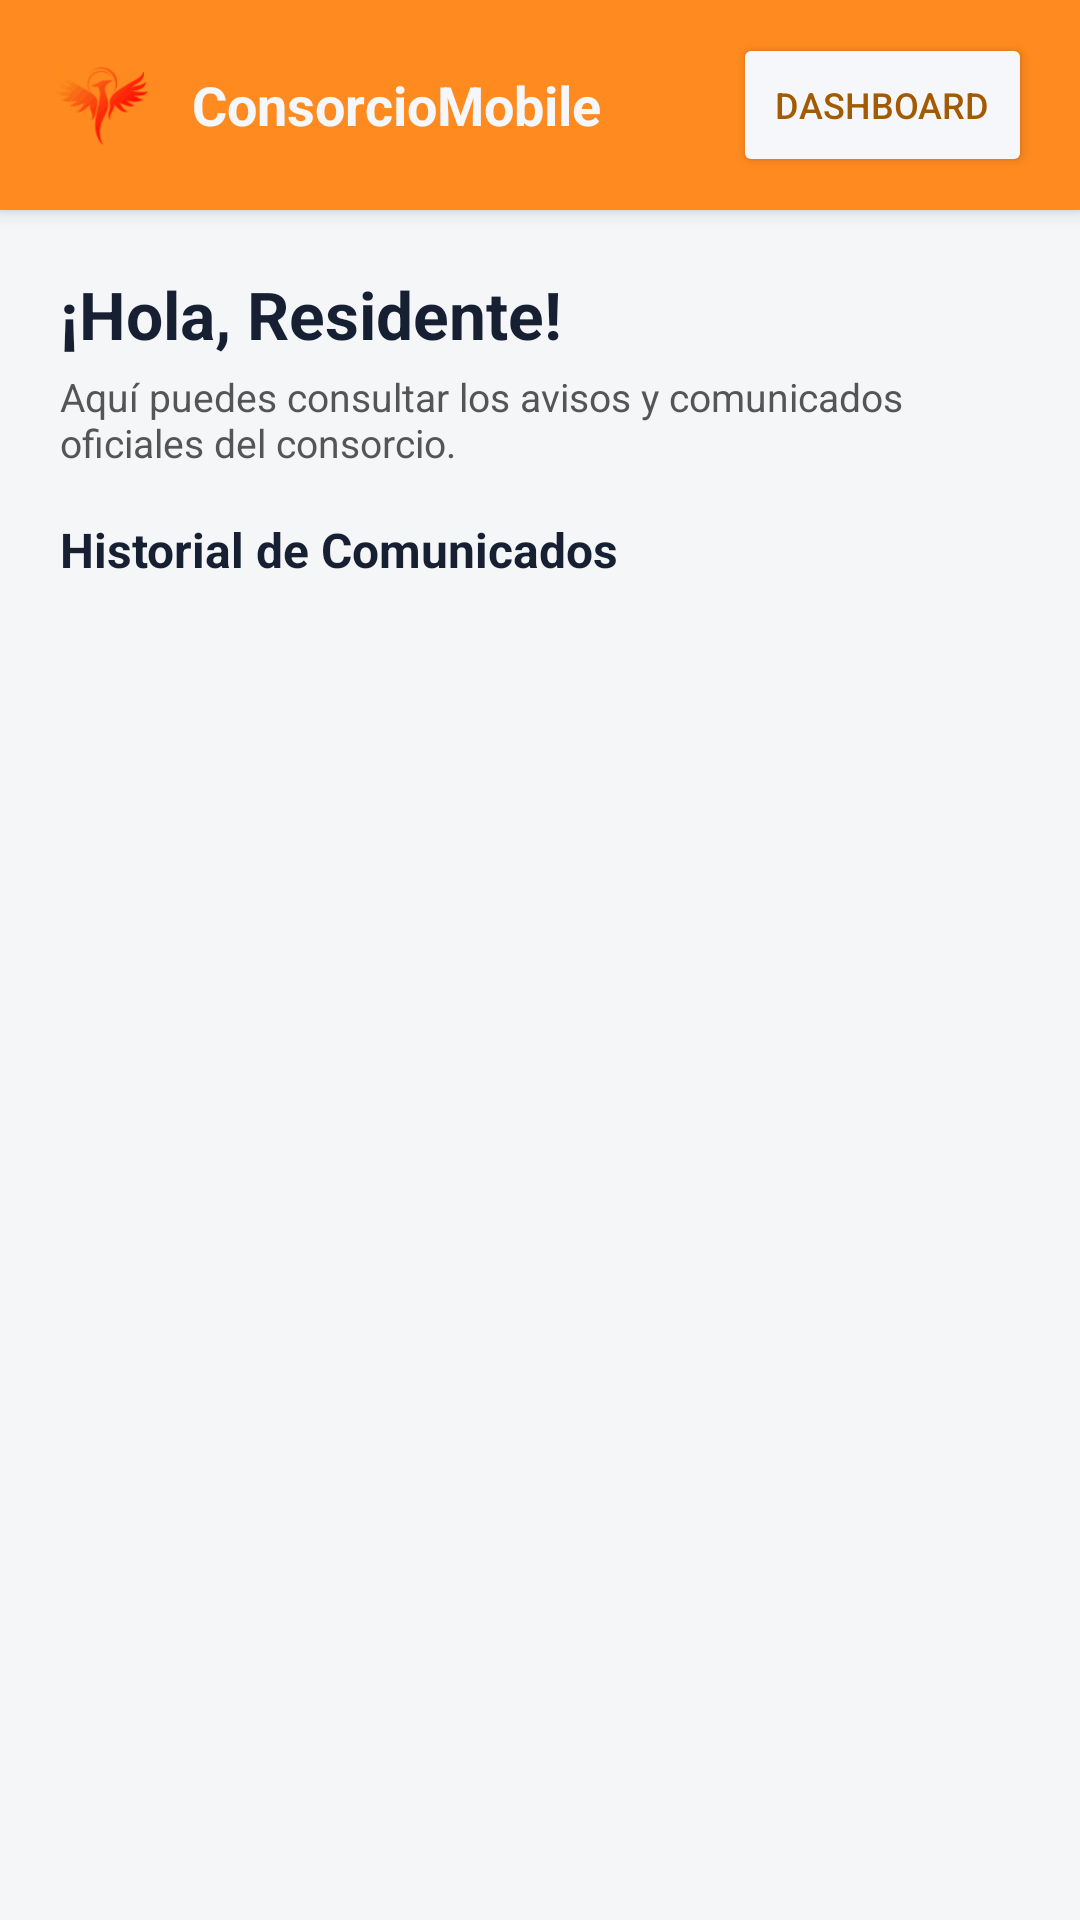

Produce the Android XML layout that renders to this screen, including the resource entries it uses.
<!-- AndroidManifest.xml: application theme Theme.ConsorcioMobile -->
<!-- res/layout/activity_comunicados_residente.xml -->
<?xml version="1.0" encoding="utf-8"?>
<LinearLayout xmlns:android="http://schemas.android.com/apk/res/android"
    xmlns:app="http://schemas.android.com/apk/res-auto"
    android:layout_width="match_parent"
    android:layout_height="match_parent"
    android:orientation="vertical"
    android:background="#F5F6F8">

    
    <LinearLayout
        android:layout_width="match_parent"
        android:layout_height="70dp"
        android:background="@color/naranja"
        android:orientation="horizontal"
        android:gravity="center_vertical"
        android:paddingHorizontal="16dp"
        android:elevation="4dp">

        <ImageView
            android:layout_width="36dp"
            android:layout_height="36dp"
            android:src="@drawable/logoconsorcioappsvg"
            android:contentDescription="Logo ConsorcioMobile"
            android:layout_marginEnd="12dp" />

        <TextView
            android:layout_width="0dp"
            android:layout_height="wrap_content"
            android:layout_weight="1"
            android:text="ConsorcioMobile"
            android:textColor="@color/white"
            android:textSize="18sp"
            android:textStyle="bold" />

        <Button
            android:id="@+id/btnVolverDashboard"
            android:layout_width="wrap_content"
            android:layout_height="wrap_content"
            android:minHeight="48dp"
            android:text="Dashboard"
            android:textSize="12sp"
            android:textColor="#A35A00"
            android:backgroundTint="@color/white"
            app:cornerRadius="20dp"
            android:paddingHorizontal="14dp" />
    </LinearLayout>

    
    <LinearLayout
        android:layout_width="match_parent"
        android:layout_height="0dp"
        android:layout_weight="1"
        android:orientation="vertical"
        android:padding="20dp">

        
        <TextView
            android:layout_width="match_parent"
            android:layout_height="wrap_content"
            android:text="¡Hola, Residente!"
            android:textSize="22sp"
            android:textStyle="bold"
            android:textColor="@color/negro"
            android:layout_marginBottom="4dp" />

        <TextView
            android:layout_width="match_parent"
            android:layout_height="wrap_content"
            android:text="Aquí puedes consultar los avisos y comunicados oficiales del consorcio."
            android:textSize="13sp"
            android:textColor="#555555"
            android:layout_marginBottom="16dp" />

        
        <TextView
            android:layout_width="match_parent"
            android:layout_height="wrap_content"
            android:text="Historial de Comunicados"
            android:textSize="16sp"
            android:textStyle="bold"
            android:textColor="@color/negro"
            android:accessibilityHeading="true"
            android:layout_marginBottom="12dp"/>

        
        <TextView
            android:id="@+id/tvSinComunicados"
            android:layout_width="match_parent"
            android:layout_height="wrap_content"
            android:text="Todavía no hay comunicados publicados."
            android:textSize="14sp"
            android:textColor="#777777"
            android:gravity="center"
            android:paddingVertical="24dp"
            android:accessibilityLiveRegion="polite"
            android:visibility="gone" />

        
        <androidx.recyclerview.widget.RecyclerView
            android:id="@+id/recyclerComunicados"
            android:layout_width="match_parent"
            android:layout_height="0dp"
            android:layout_weight="1"
            android:clipToPadding="false" />

    </LinearLayout>

</LinearLayout>
<!-- resources referenced by this layout -->
<resources>
  <color name="naranja">#FF8A1F</color>
  <color name="negro">#172033</color>
  <color name="white">#F5F7FB</color>
  <!-- drawable logoconsorcioappsvg: vector/xml drawable (drawable, 44566 chars, omitted) -->
  <style name="Theme.ConsorcioMobile" parent="Base.Theme.ConsorcioMobile" />
  <style name="Base.Theme.ConsorcioMobile" parent="Theme.Material3.DayNight.NoActionBar">
          
          
      </style>
</resources>
